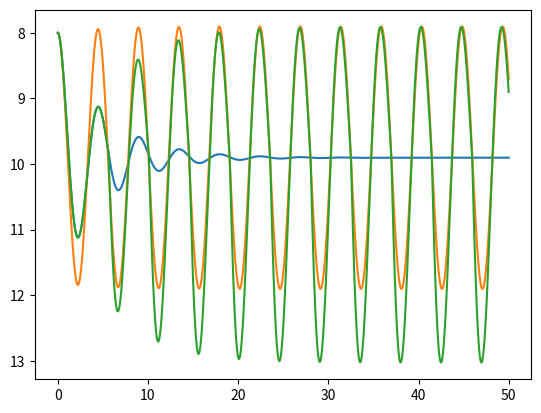

This figure's Python source: (Note: this script raises an exception after producing the figure.)
import numpy as np
import scipy as sp
import matplotlib.pyplot as plt

# Create a mass-spring-damper toy problem

# System model parameters
m = 5
l0 = 5
k = 10
c = 2
g = 9.81
dt = 0.01
t = np.arange(0, 50, dt)
x0 = [8, 0]

A = np.array([[0., 1.], [-k / m, -c / m]])
B = np.array([[0., 1 / m]]).T
C = np.array([[1., 0.]])
D = np.array([[0.]])
sys = sp.signal.StateSpace(A, B, C, D)

_, signal, _ = sp.signal.lsim(sys, np.ones(len(t)) * (m * g + k * l0), t, x0)

fig, ax = plt.subplots(1)
ax.plot(t, signal)

# System identification
frequencies = np.linspace(0.1, 10, 500)  # Frequency range in Hz
angular_frequencies = 2 * np.pi * frequencies  # Convert to rad/s
w, mag, phase = sp.signal.bode(sys)
phase = np.radians(phase[np.argmax(mag)])

# Periodic excitation
z = c / (2 * np.sqrt(m * k))
wn = np.sqrt(k / m) * np.sqrt(1 - z ** 2)
Tn = 2 * np.pi / wn
t_wait = phase / wn

X = 2
F0 = X * np.sqrt((k - m * wn ** 2) ** 2 + (c * wn) ** 2)
F = F0 * np.cos(wn * t + phase)

impulse = np.sum(np.abs(F[:int(Tn/dt)] * dt))

F0_inst = impulse / dt
F_inst = np.zeros(len(t))
F_inst[int((Tn - t_wait)/dt)::int(Tn / dt)] = F0_inst

_, signal2, _ = sp.signal.lsim((A, B, C, D), np.ones(len(t)) * (m * g + k * l0) + F, t, x0)
_, signal3, _ = sp.signal.lsim((A, B, C, D), np.ones(len(t)) * (m * g + k * l0) + F_inst, t, x0)

ax.plot(t, signal2)
ax.plot(t, signal3)

ax.invert_yaxis()
plt.savefig("./tmp/plot.png", dpi=200)
